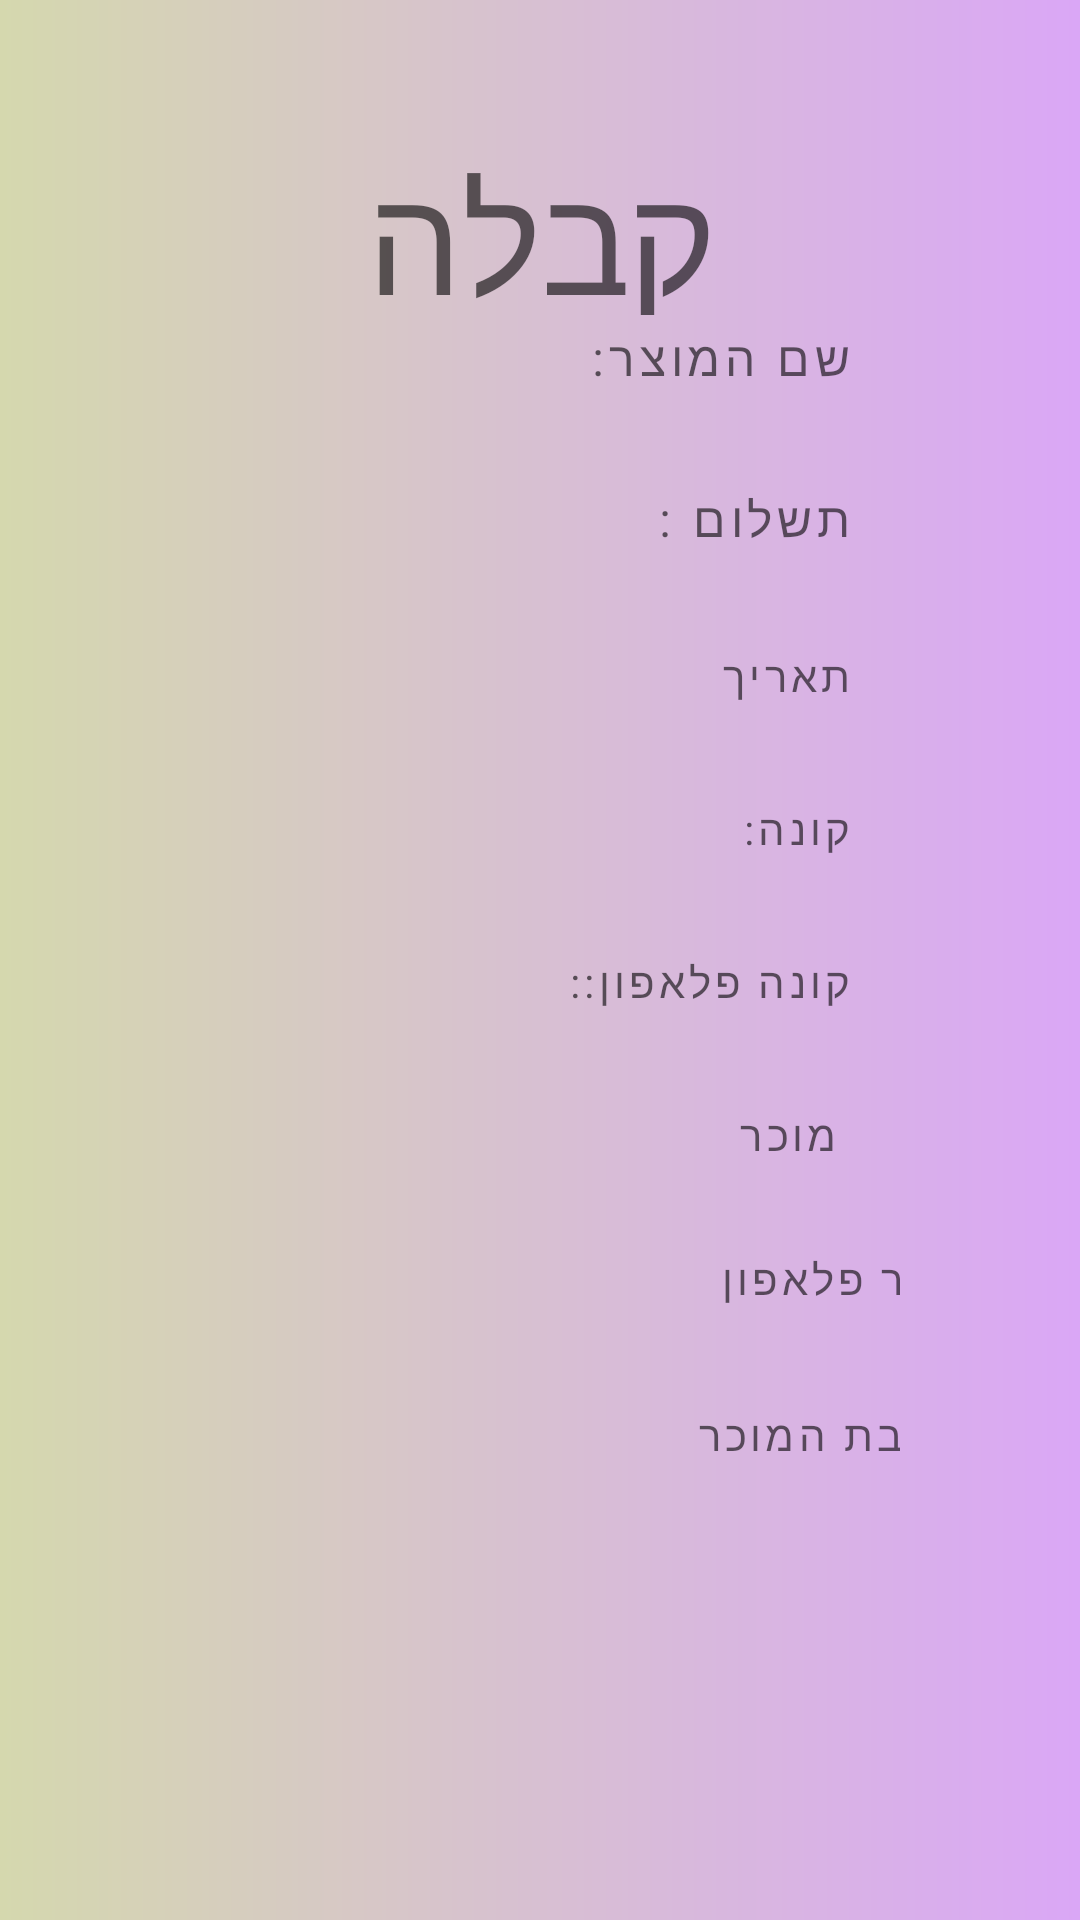

Android layout source for this screen:
<!-- AndroidManifest.xml: application theme Theme.Biddle -->
<!-- res/layout/product_receipt.xml -->
<?xml version="1.0" encoding="utf-8"?>
<RelativeLayout xmlns:android="http://schemas.android.com/apk/res/android"
    xmlns:app="http://schemas.android.com/apk/res-auto"
    xmlns:tools="http://schemas.android.com/tools"
    android:layout_width="match_parent"
    android:layout_height="match_parent"
    android:background="@drawable/recipit_backround">


    <TextView
        android:layout_width="match_parent"
        android:layout_height="60dp"
        android:layout_marginTop="45dp"
        android:gravity="center"
        android:text="קבלה"
        android:textColor="@color/material_on_background_emphasis_medium"
        android:textSize="50dp"></TextView>


    <LinearLayout
        android:id="@+id/processBar"
        android:layout_width="match_parent"
        android:layout_height="match_parent"
        android:layout_marginTop="40dp"
        android:gravity="center"
        android:paddingLeft="60dp"
        android:paddingRight="60dp">


        <LinearLayout
            android:layout_width="match_parent"
            android:layout_height="395dp"
            android:layout_marginBottom="50dp"
            android:orientation="vertical">


            <LinearLayout
                android:layout_width="match_parent"
                android:layout_height="wrap_content"
                android:orientation="horizontal"
                android:padding="16dp">


                <EditText
                    android:id="@+id/ProductName"
                    android:layout_width="match_parent"
                    android:layout_height="wrap_content"
                    android:layout_marginLeft="15dp"
                    android:background="#00000000"
                    android:gravity="right"
                    android:hint="שם המוצר:  "
                    android:inputType="text"
                    android:letterSpacing="0.1"
                    android:textAlignment="gravity"
                    android:textColorHint="@color/material_on_background_emphasis_medium"
                    android:textSize="16dp" />
            </LinearLayout>

            <LinearLayout
                android:layout_width="match_parent"
                android:layout_height="wrap_content"
                android:orientation="horizontal"
                android:padding="16dp">


                <EditText
                    android:id="@+id/ProductPrice"
                    android:layout_width="match_parent"
                    android:layout_height="wrap_content"
                    android:layout_marginLeft="15dp"
                    android:background="#00000000"
                    android:gravity="right"
                    android:hint="תשלום : "
                    android:inputType="numberDecimal"
                    android:letterSpacing="0.1"
                    android:textAlignment="gravity"
                    android:textColorHint="@color/material_on_background_emphasis_medium"
                    android:textSize="16dp" />
            </LinearLayout>

            <LinearLayout
                android:layout_width="match_parent"
                android:layout_height="wrap_content"
                android:orientation="horizontal"
                android:padding="16dp">

                <EditText
                    android:id="@+id/ProductTTLDate"
                    android:layout_width="match_parent"
                    android:layout_height="wrap_content"
                    android:layout_marginLeft="15dp"
                    android:background="#00000000"
                    android:focusable="false"
                    android:gravity="right"
                    android:hint="תאריך"
                    android:inputType="datetime"
                    android:letterSpacing="0.1"
                    android:textAlignment="gravity"
                    android:textColor="@color/white"
                    android:textColorHint="@color/material_on_background_emphasis_medium"
                    android:textSize="14dp" />
            </LinearLayout>

            <LinearLayout
                android:layout_width="match_parent"
                android:layout_height="wrap_content"
                android:orientation="horizontal"
                android:padding="16dp">

                <EditText
                    android:id="@+id/costumerNane"
                    android:layout_width="match_parent"
                    android:layout_height="wrap_content"
                    android:layout_marginLeft="15dp"
                    android:background="#00000000"
                    android:focusable="false"
                    android:gravity="right"
                    android:hint="קונה:"
                    android:inputType="datetime"
                    android:letterSpacing="0.1"
                    android:textAlignment="gravity"
                    android:textColor="@color/white"
                    android:textColorHint="@color/material_on_background_emphasis_medium"
                    android:textSize="14dp" />
            </LinearLayout>

            <LinearLayout
                android:layout_width="match_parent"
                android:layout_height="wrap_content"
                android:orientation="horizontal"
                android:padding="16dp">


                <EditText
                    android:id="@+id/costumerPhone"
                    android:layout_width="match_parent"
                    android:layout_height="wrap_content"
                    android:layout_marginLeft="15dp"
                    android:background="#00000000"
                    android:focusable="false"
                    android:gravity="right"
                    android:hint="קונה פלאפון:: "
                    android:inputType="textNoSuggestions"
                    android:letterSpacing="0.1"
                    android:textAlignment="gravity"
                    android:textColor="@color/white"
                    android:textColorHint="@color/material_on_background_emphasis_medium"
                    android:textSize="14dp" />
            </LinearLayout>

            <LinearLayout
                android:layout_width="match_parent"
                android:layout_height="64dp"
                android:orientation="horizontal"
                android:padding="16dp">


                <EditText
                    android:id="@+id/SellerName"
                    android:layout_width="match_parent"
                    android:layout_height="34dp"
                    android:layout_marginLeft="15dp"
                    android:layout_marginBottom="50dp"
                    android:background="#00000000"
                    android:gravity="right"
                    android:hint=" מוכר"
                    android:inputType="textMultiLine"
                    android:letterSpacing="0.1"
                    android:lines="5"
                    android:maxLength="20"
                    android:textAlignment="gravity"
                    android:textColor="@color/white"
                    android:textColorHint="@color/material_on_background_emphasis_medium"
                    android:textSize="14dp" />


            </LinearLayout>

            <LinearLayout
                android:layout_width="match_parent"
                android:layout_height="52dp"
                android:orientation="vertical">

                <EditText
                    android:id="@+id/sellerPhone"
                    android:layout_width="256dp"
                    android:layout_height="32dp"
                    android:layout_marginLeft="15dp"
                    android:layout_marginBottom="50dp"
                    android:background="#00000000"
                    android:gravity="right"
                    android:hint=" מוכר פלאפון"
                    android:inputType="textMultiLine"
                    android:letterSpacing="0.1"
                    android:lines="5"
                    android:maxLength="20"
                    android:textAlignment="gravity"
                    android:textColor="@color/white"
                    android:textColorHint="@color/material_on_background_emphasis_medium"
                    android:textSize="14dp" />
            </LinearLayout>

            <LinearLayout
                android:layout_width="match_parent"
                android:layout_height="61dp"
                android:orientation="vertical">

                <TextView
                    android:id="@+id/sellerAdress"
                    android:layout_width="256dp"
                    android:layout_height="32dp"
                    android:layout_marginLeft="15dp"
                    android:layout_marginBottom="50dp"
                    android:background="#00000000"
                    android:gravity="right"
                    android:hint=" כתובת המוכר"
                    android:inputType="textMultiLine"
                    android:letterSpacing="0.1"
                    android:lines="5"
                    android:maxLength="20"
                    android:textAlignment="gravity"
                    android:textColor="@color/white"
                    android:textColorHint="@color/material_on_background_emphasis_medium"
                    android:textSize="14dp" />
                    android:text="TextView" />
            </LinearLayout>

        </LinearLayout>

    </LinearLayout>


</RelativeLayout>
<!-- resources referenced by this layout -->
<resources>
  <color name="white">#FFFFFFFF</color>
  <!-- drawable recipit_backround (drawable) -->
  <?xml version="1.0" encoding="utf-8"?>
  <shape xmlns:android="http://schemas.android.com/apk/res/android"
      android:shape="rectangle">
      <gradient
          android:type="linear"
          android:angle="0"
          android:startColor="#d5d8ae"
          android:endColor="#DAA7F6" />
  </shape>
  <style name="Theme.Biddle" parent="Theme.MaterialComponents.DayNight.DarkActionBar">
          
          <item name="colorPrimary">@color/purple_500</item>
          <item name="colorPrimaryVariant">@color/purple_700</item>
          <item name="colorOnPrimary">@color/white</item>
          
          <item name="colorSecondary">@color/teal_200</item>
          <item name="colorSecondaryVariant">@color/teal_700</item>
          <item name="colorOnSecondary">@color/black</item>
          
          <item name="android:statusBarColor" tools:targetApi="l">?attr/colorPrimaryVariant</item>
          
      </style>
  <color name="purple_500">#FF6200EE</color>
  <color name="purple_700">#FF3700B3</color>
  <color name="teal_200">#FF03DAC5</color>
  <color name="teal_700">#FF018786</color>
  <color name="black">#FF000000</color>
</resources>
